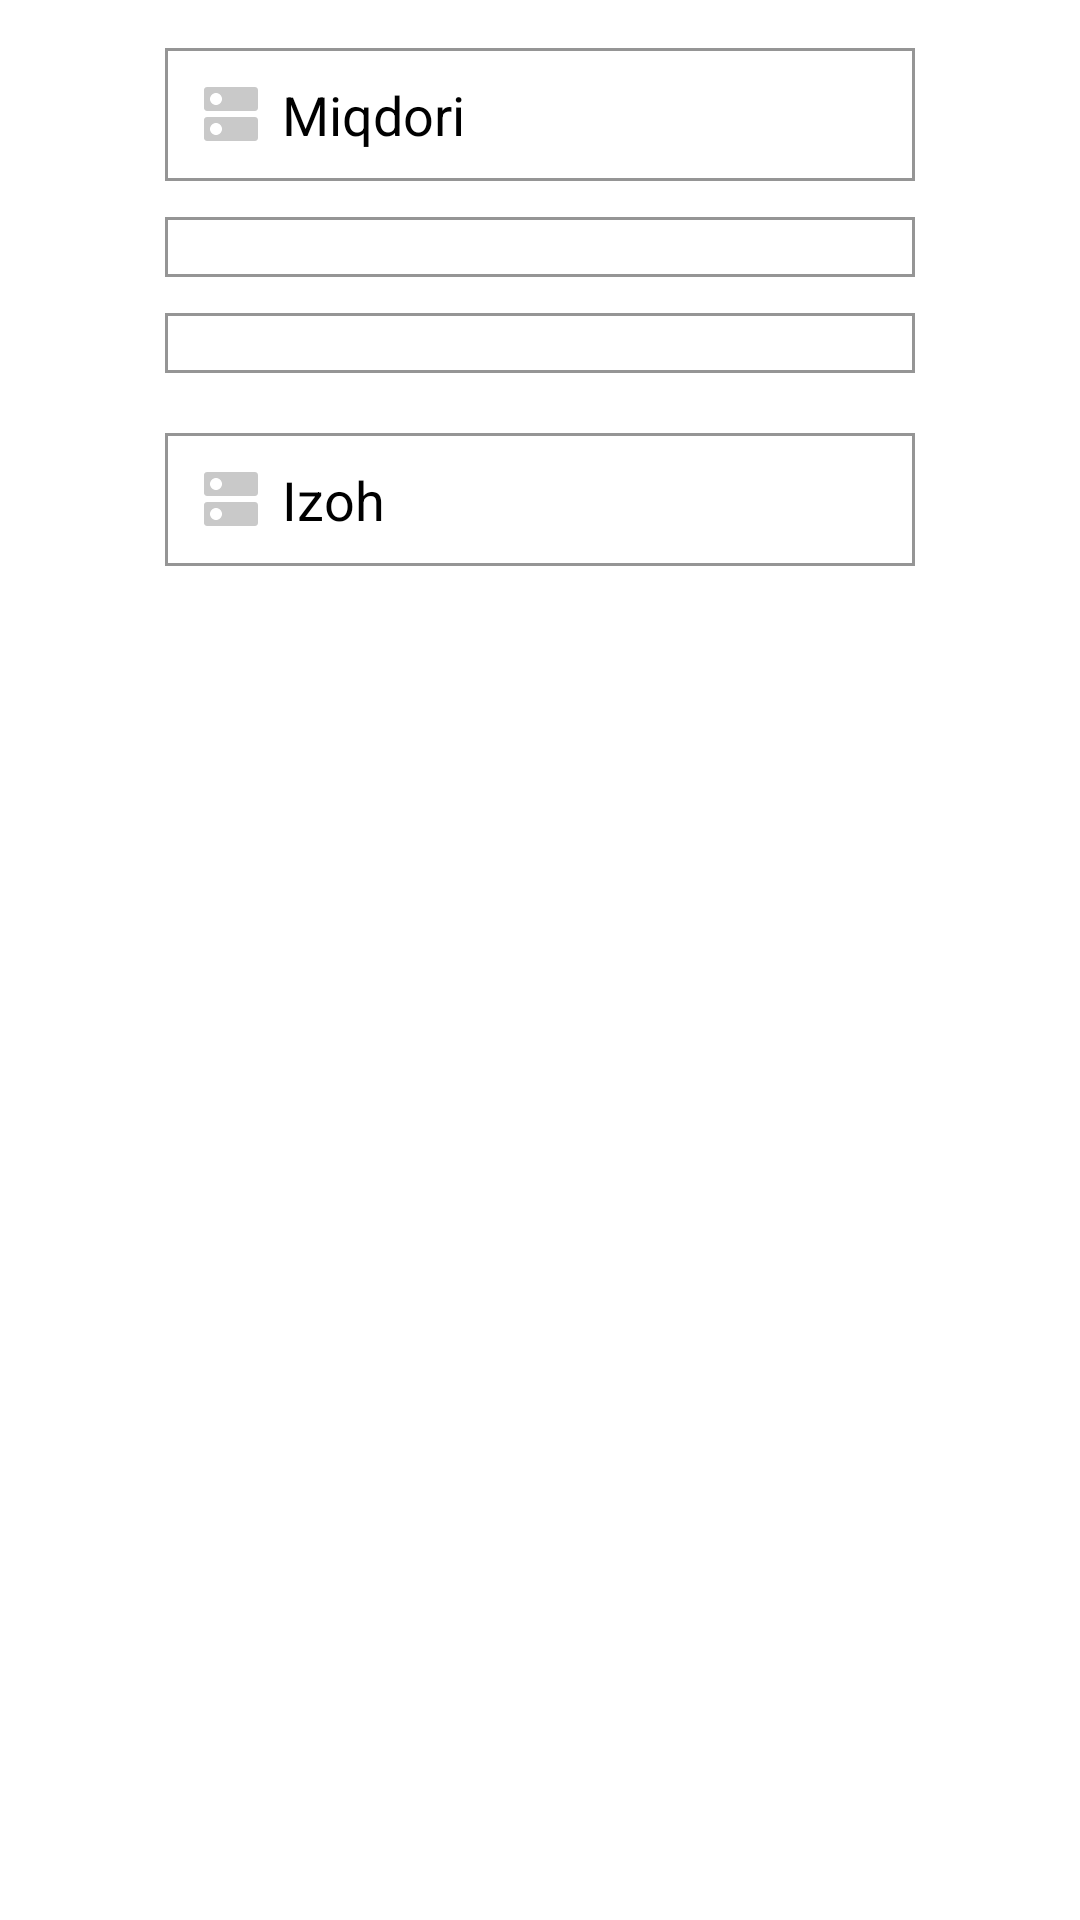

Android layout source for this screen:
<!-- AndroidManifest.xml: application theme Theme.Curtain -->
<!-- res/layout/dialog_add_len.xml -->
<LinearLayout
    xmlns:android="http://schemas.android.com/apk/res/android"
    xmlns:app="http://schemas.android.com/apk/res-auto"
    android:orientation="vertical"
    android:layout_width="wrap_content"
    android:layout_height="wrap_content">

    <EditText
        android:id="@+id/dialAlenET"
        android:layout_width="250dp"
        android:layout_height="wrap_content"
        android:hint="@string/quantity"
        android:background="@drawable/shape_rect02"
        android:drawableStart="@drawable/icon_dns_gray"
        android:drawablePadding="5dp"
        android:layout_marginTop="16dp"
        android:layout_marginLeft="4dp"
        android:layout_marginRight="4dp"
        android:layout_marginBottom="4dp"
        android:inputType="numberDecimal"
        android:textSize="18sp"
        android:importantForAutofill="no"
        android:layout_gravity="center"
        app:errorEnabled="true"
        android:padding="10dp" />
    <Spinner
        android:id="@+id/locSpinner"
        android:layout_width="250dp"
        android:layout_height="wrap_content"
        android:layout_marginTop="8dp"
        android:layout_marginLeft="4dp"
        android:layout_marginRight="4dp"
        android:layout_marginBottom="4dp"
        android:background="@drawable/shape_rect02"
        android:padding="10dp"
        android:layout_gravity="center"
        android:drawableStart="@drawable/ic_loc_gray"
        android:drawableEnd="@drawable/ic_down_gray"
        app:errorEnabled="true"
        />

    <Spinner
        android:id="@+id/measSpinner"
        android:layout_width="250dp"
        android:layout_height="wrap_content"
        android:layout_marginTop="8dp"
        android:layout_marginLeft="4dp"
        android:layout_marginRight="4dp"
        android:layout_marginBottom="4dp"
        android:background="@drawable/shape_rect02"
        android:padding="10dp"
        android:layout_gravity="center"
        android:drawableStart="@drawable/ic_loc_gray"
        android:drawableEnd="@drawable/ic_down_gray"
        app:errorEnabled="true"
        />

    <EditText
        android:id="@+id/dialDescET"
        android:layout_width="250dp"
        android:layout_height="wrap_content"
        android:hint="@string/description"
        android:background="@drawable/shape_rect02"
        android:drawableStart="@drawable/icon_dns_gray"
        android:drawablePadding="5dp"
        android:layout_marginTop="16dp"
        android:layout_marginLeft="4dp"
        android:layout_marginRight="4dp"
        android:layout_marginBottom="4dp"
        android:inputType="text"
        android:textSize="18sp"
        android:importantForAutofill="no"
        android:layout_gravity="center"
        app:errorEnabled="true"
        android:padding="10dp" />

</LinearLayout>
<!-- resources referenced by this layout -->
<resources>
  <!-- drawable ic_loc_gray (drawable) -->
  <vector android:height="24dp" android:tint="#C9C9C9"
      android:viewportHeight="24" android:viewportWidth="24"
      android:width="24dp" xmlns:android="http://schemas.android.com/apk/res/android">
      <path android:fillColor="@android:color/white" android:pathData="M20,1v3h3v2h-3v3h-2L18,6h-3L15,4h3L18,1h2zM12,13c1.1,0 2,-0.9 2,-2s-0.9,-2 -2,-2 -2,0.9 -2,2 0.9,2 2,2zM14,3.25L14,7h3v3h2.92c0.05,0.39 0.08,0.79 0.08,1.2 0,3.32 -2.67,7.25 -8,11.8 -5.33,-4.55 -8,-8.48 -8,-11.8C4,6.22 7.8,3 12,3c0.68,0 1.35,0.08 2,0.25z"/>
  </vector>
  <!-- drawable icon_dns_gray (drawable) -->
  <vector android:height="24dp" android:tint="#C9C9C9"
      android:viewportHeight="24" android:viewportWidth="24"
      android:width="24dp" xmlns:android="http://schemas.android.com/apk/res/android">
      <path android:fillColor="@android:color/white" android:pathData="M20,13H4c-0.55,0 -1,0.45 -1,1v6c0,0.55 0.45,1 1,1h16c0.55,0 1,-0.45 1,-1v-6c0,-0.55 -0.45,-1 -1,-1zM7,19c-1.1,0 -2,-0.9 -2,-2s0.9,-2 2,-2 2,0.9 2,2 -0.9,2 -2,2zM20,3H4c-0.55,0 -1,0.45 -1,1v6c0,0.55 0.45,1 1,1h16c0.55,0 1,-0.45 1,-1V4c0,-0.55 -0.45,-1 -1,-1zM7,9c-1.1,0 -2,-0.9 -2,-2s0.9,-2 2,-2 2,0.9 2,2 -0.9,2 -2,2z"/>
  </vector>
  <!-- drawable shape_rect02 (drawable) -->
  <?xml version="1.0" encoding="utf-8"?>
  <shape xmlns:android="http://schemas.android.com/apk/res/android"
      android:shape="rectangle">
  
      <solid android:color="@color/zxing_transparent" />
      <stroke android:color="@color/grey2"
          android:width="1dp" />
  
  </shape>
  <string name="description">Izoh</string>
  <string name="quantity">Miqdori</string>
  <style name="Theme.Curtain" parent="Base.Theme.Curtain">
          
          <item name="android:navigationBarColor">@android:color/transparent</item>
          <item name="android:statusBarColor">@android:color/transparent</item>
          <item name="android:windowLightStatusBar">?attr/isLightTheme</item>
      </style>
  <color name="grey2">#959595</color>
</resources>
